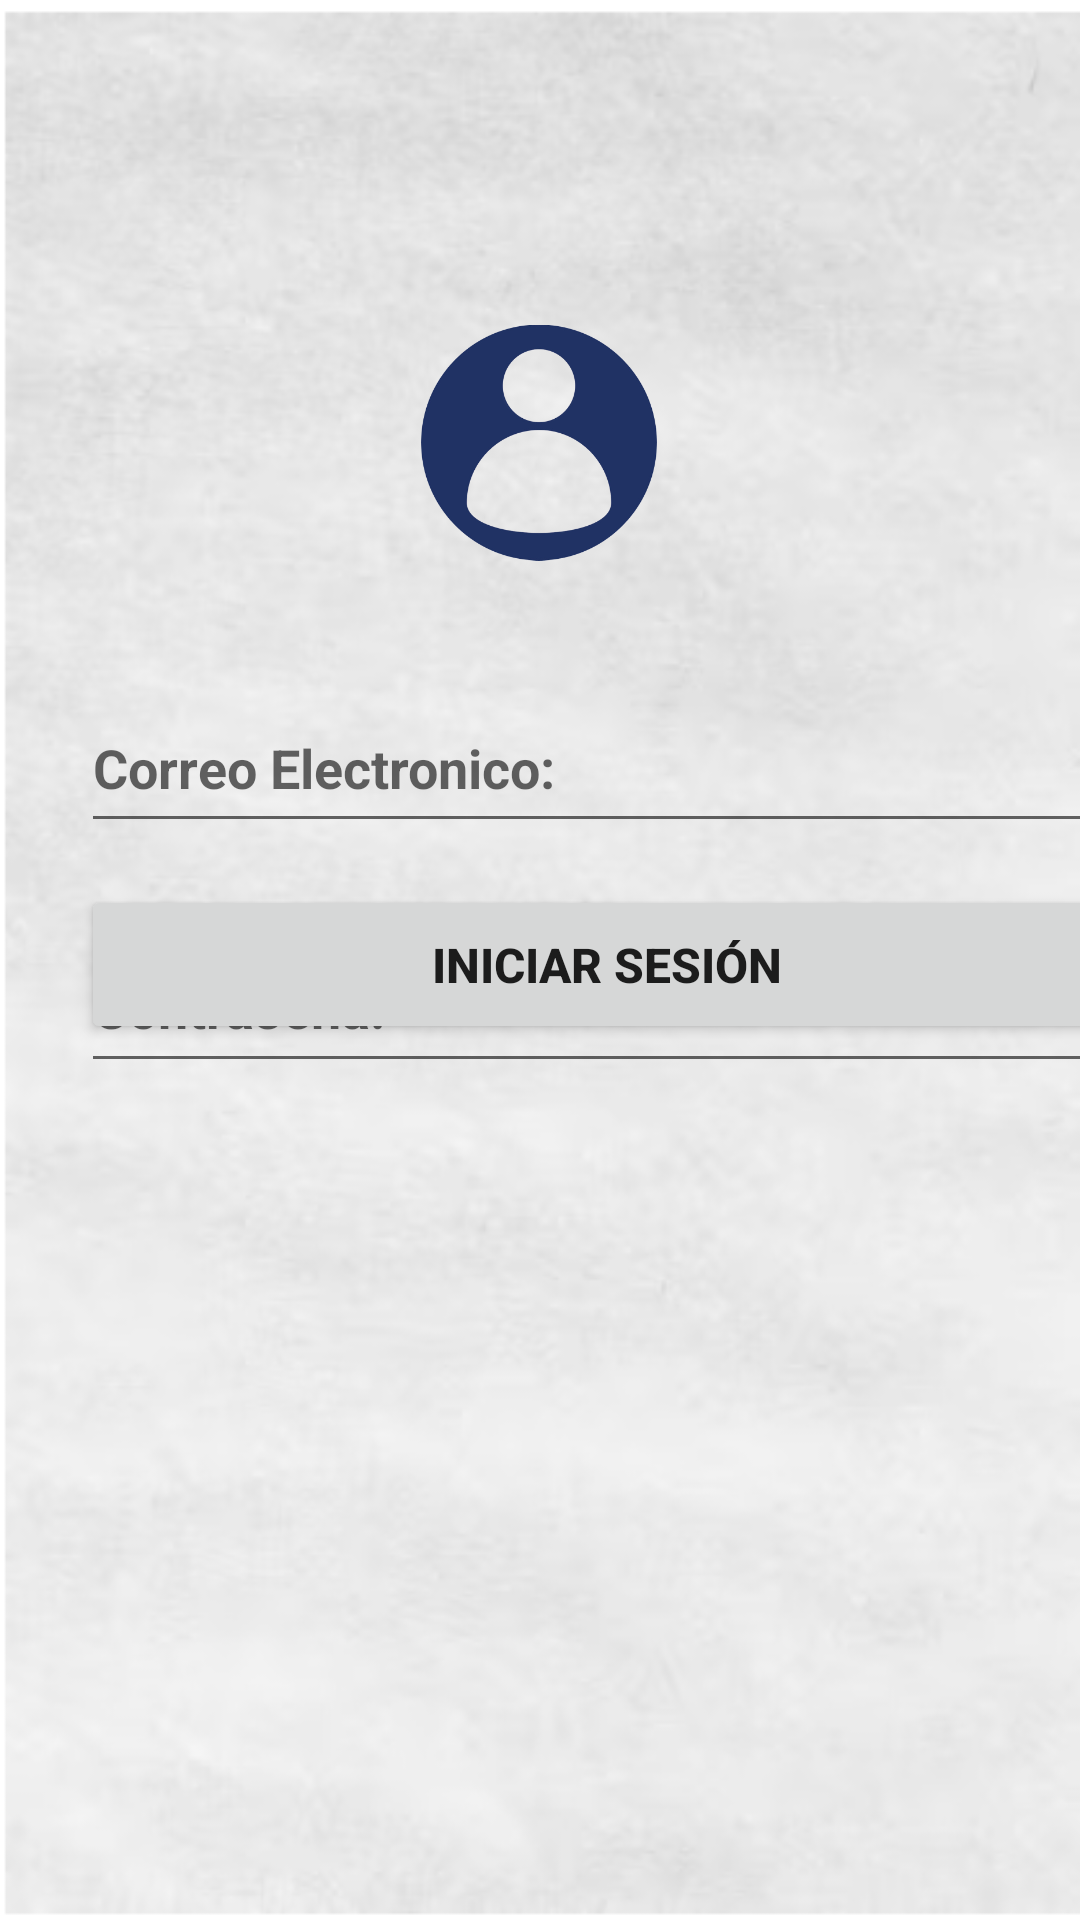

This screen was rendered from an Android layout file. Write that file and the resources it references.
<!-- AndroidManifest.xml: application theme Theme.AppPaneles -->
<!-- res/layout/activity_inicioseci.xml -->
<?xml version="1.0" encoding="utf-8"?>
<androidx.constraintlayout.widget.ConstraintLayout xmlns:android="http://schemas.android.com/apk/res/android"
    xmlns:app="http://schemas.android.com/apk/res-auto"
    xmlns:tools="http://schemas.android.com/tools"
    android:layout_width="match_parent"
    android:layout_height="match_parent"
    android:background="@drawable/fondo"
    tools:context=".activity_inicioseci">

    <EditText
        android:id="@+id/Correo"
        android:layout_width="357dp"
        android:layout_height="53dp"
        android:layout_marginStart="27dp"
        android:layout_marginTop="228dp"
        android:layout_marginEnd="27dp"
        android:ems="10"
        android:hint="Correo Electronico:"
        android:inputType="textPersonName"
        android:textStyle="bold"
        app:layout_constraintEnd_toEndOf="parent"
        app:layout_constraintHorizontal_bias="0.0"
        app:layout_constraintStart_toStartOf="parent"
        app:layout_constraintTop_toTopOf="parent" />

    <EditText
        android:id="@+id/contra"
        android:layout_width="357dp"
        android:layout_height="53dp"
        android:layout_marginStart="27dp"
        android:layout_marginTop="308dp"
        android:layout_marginEnd="27dp"
        android:ems="10"
        android:hint="Contraseña:"
        android:inputType="textPassword"
        android:textStyle="bold"
        app:layout_constraintEnd_toEndOf="parent"
        app:layout_constraintHorizontal_bias="0.0"
        app:layout_constraintStart_toStartOf="parent"
        app:layout_constraintTop_toTopOf="parent" />

    <Button
        android:id="@+id/btn_iniciar"
        android:layout_width="351dp"
        android:layout_height="53dp"
        android:layout_marginStart="27dp"
        android:layout_marginEnd="33dp"
        android:layout_marginBottom="292dp"
        android:text="Iniciar Sesión"
        android:textSize="16sp"
        android:textStyle="bold"
        app:layout_constraintBottom_toBottomOf="parent"
        app:layout_constraintEnd_toEndOf="parent"
        app:layout_constraintHorizontal_bias="0.0"
        app:layout_constraintStart_toStartOf="parent" />

    <ImageView
        android:id="@+id/imageView3"
        android:layout_width="118dp"
        android:layout_height="113dp"
        android:layout_marginStart="146dp"
        android:layout_marginTop="91dp"
        android:layout_marginEnd="147dp"
        app:layout_constraintEnd_toEndOf="parent"
        app:layout_constraintStart_toStartOf="parent"
        app:layout_constraintTop_toTopOf="parent"
        app:srcCompat="@drawable/sinfondo" />

</androidx.constraintlayout.widget.ConstraintLayout>
<!-- resources referenced by this layout -->
<resources>
  <!-- drawable fondo: png bitmap (drawable, 129222 bytes) -->
  <!-- drawable sinfondo: png bitmap (drawable, 52248 bytes) -->
  <style name="Theme.AppPaneles" parent="Theme.AppCompat.Light.DarkActionBar">
          
          <item name="colorPrimary">@color/purple_500</item>
          <item name="colorPrimaryDark">@color/purple_700</item>
          <item name="colorAccent">@color/teal_200</item>
          
      </style>
  <!-- not gathered from this repository: default colours our renderer supplied (Android Studio template values) -->
  <color name="purple_500">#FF6200EE</color>
  <color name="purple_700">#FF3700B3</color>
  <color name="teal_200">#FF03DAC5</color>
</resources>
